Run: headless pygame with SDL's dummy video driver; simulated clock (each Clock.tick advances the game by its frame time, no real sleeping); random seed 0; keys injected as events and as key.get_pressed() state; mouse plan: one left click at the window centre at the start of phase 2, then a move to the lower-right quarter at the start of phase 3.
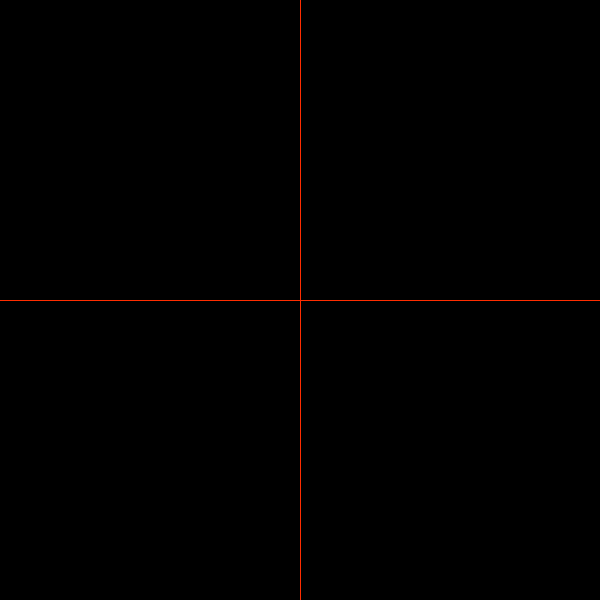
Frame 1 of 4 · flips 1–60 · no input
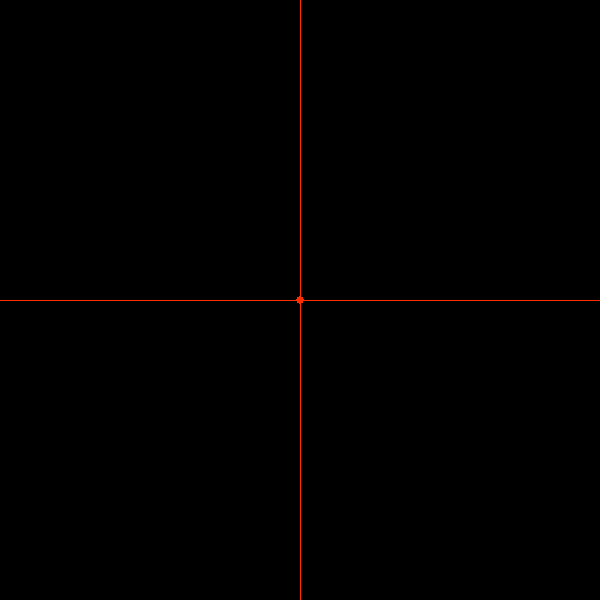
Frame 2 of 4 · flips 61–180 · clicked the window centre · tapped SPACE, RETURN · held RIGHT (→), D
Frame 3 of 4 · flips 181–300 · moved the mouse to the lower-right quarter · held DOWN (↓), S · screen unchanged from frame 2, image omitted
Frame 4 of 4 · flips 301–420 · held LEFT (←), A, UP (↑), W · screen unchanged from frame 3, image omitted

The pygame program that drew these frames:

#Escalamiento punto fijo

import pygame
import math

ancho=600
alto=600
centro=[300,300]

def apantalla(c,p):
    x = c[0] + p[0]
    y = c[1] - p[1]
    return [x,y]

def acartesiana(c,p):
    x=p[0]-c[0]
    y=c[1]-p[1]
    return [x,y]

def escala(p,S):
    x = int(p[0]*S[0])
    y = int(p[1]*S[1])
    return [x,y]

def mov_00(p,f):
    x = p[0]-f[0]
    y = p[1]-f[1]
    return [x,y]

def mov_ori(p,f):
    x = p[0]+f[0]
    y = p[1]+f[1]
    return [x,y]

if __name__ == '__main__':
    pygame.init()
    pantalla=pygame.display.set_mode([ancho,alto])
    pygame.draw.line(pantalla,0xff2d00,[0,300],[600,300])
    pygame.draw.line(pantalla,0xff2d00,[300,0],[300,600])
    var=0
    lista=[]
    lista1=[[],[],[]]
    lista2=[]
    cambio=[1,1]
    fin=False
    while not fin:
        for event in pygame.event.get():
            if event.type == pygame.QUIT:
                fin=True
            if event.type == pygame.MOUSEBUTTONDOWN:
                ps1=list(event.pos)
                pygame.draw.circle(pantalla,0xff2d00,ps1,4)
                lista.append(ps1)
                lista2.append(acartesiana(centro,ps1))
                var+=1
            if event.type == pygame.KEYDOWN:
                if event.key == pygame.K_DOWN:
                    cambio[0]=cambio[0]*0.5
                    cambio[1]=cambio[1]*0.5
                if event.key == pygame.K_UP:
                    cambio[0]=cambio[0]*1.5
                    cambio[1]=cambio[1]*1.5


        if var == 3:
            pantalla.fill([0,0,0])
            pygame.draw.polygon(pantalla,0xff2d00,lista,5)
            pygame.draw.line(pantalla,0xff2d00,[0,300],[600,300])
            pygame.draw.line(pantalla,0xff2d00,[300,0],[300,600])
            p1=mov_00(acartesiana(centro,lista[0]),lista2[0])
            p2=mov_00(acartesiana(centro,lista[1]),lista2[0])
            p3=mov_00(acartesiana(centro,lista[2]),lista2[0])
            lista1[0]=apantalla(centro,mov_ori(escala(p1,cambio),lista2[0]))
            lista1[1]=apantalla(centro,mov_ori(escala(p2,cambio),lista2[0]))
            lista1[2]=apantalla(centro,mov_ori(escala(p3,cambio),lista2[0]))

            pygame.draw.polygon(pantalla,[51,255,100],lista1,1)

        pygame.display.flip()
